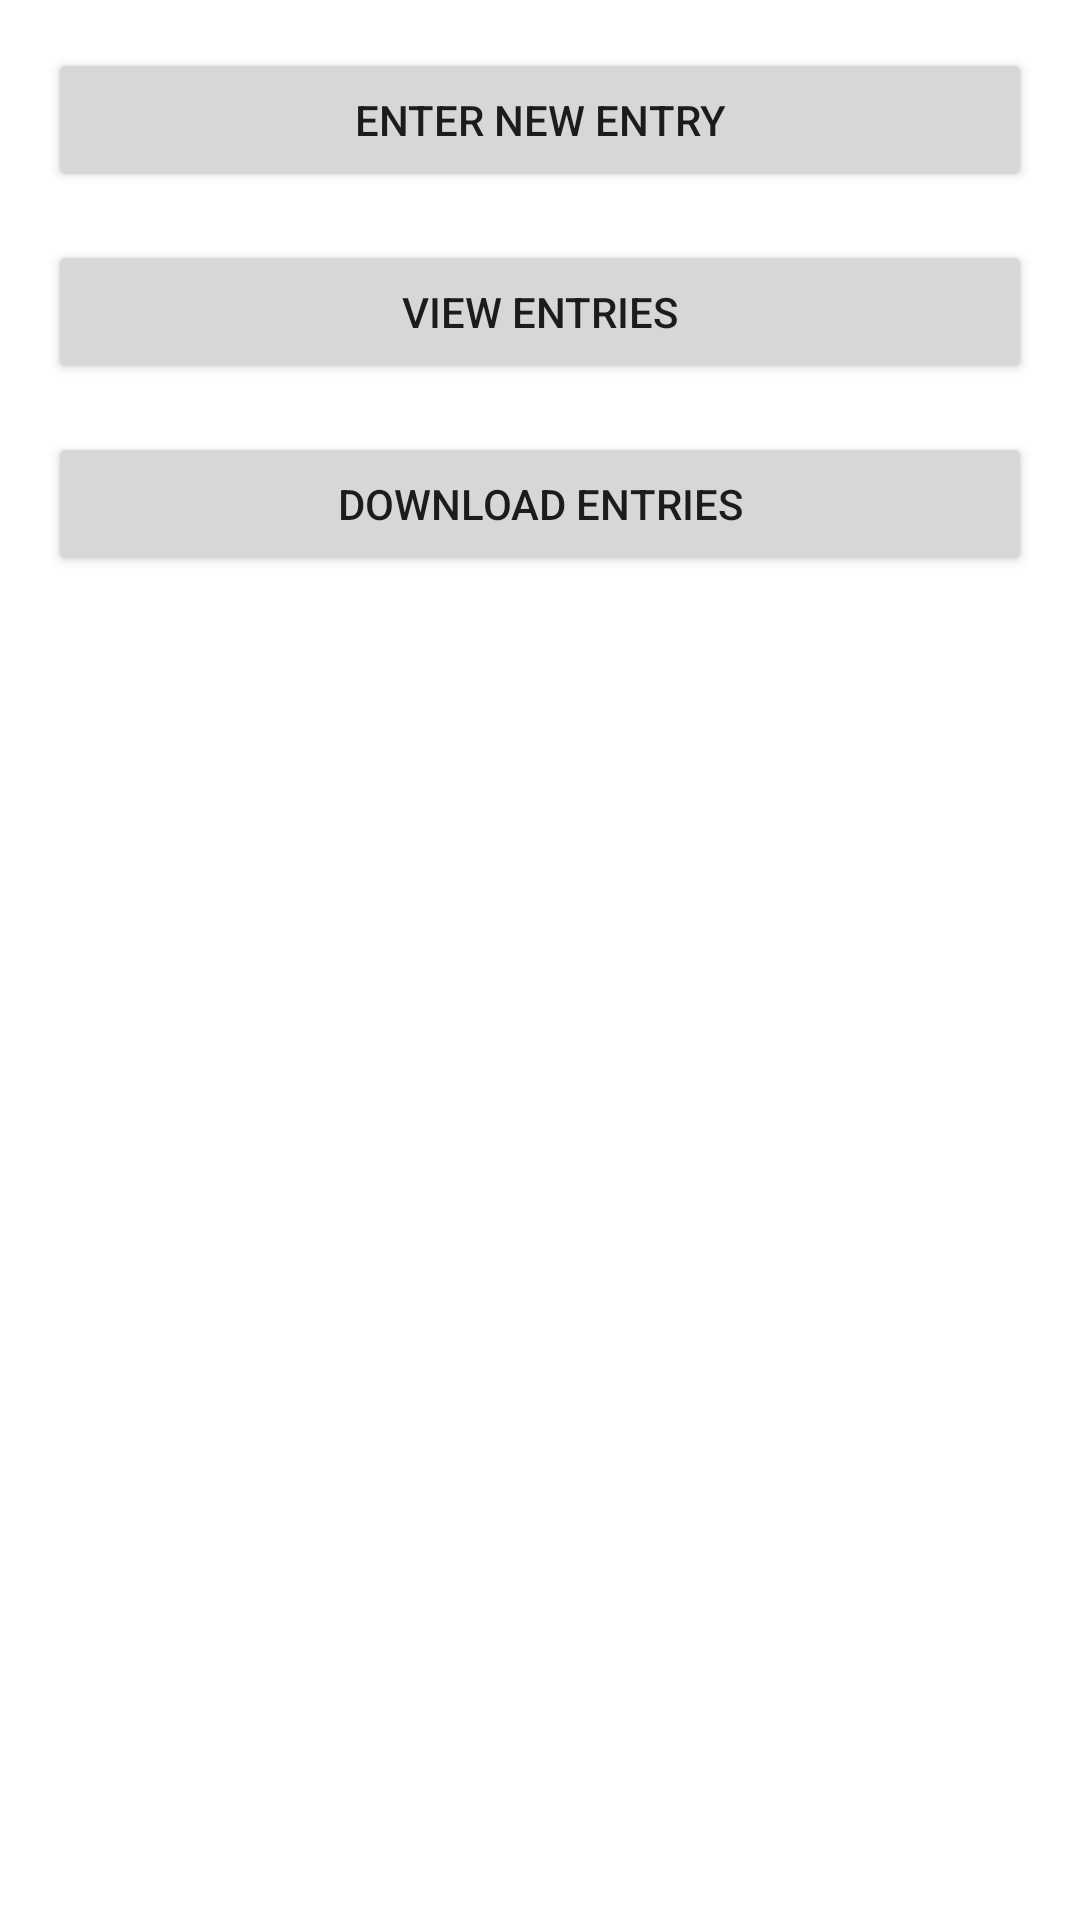

The Android layout XML behind this screen, and the referenced resources:
<!-- AndroidManifest.xml: application theme Theme.BiometricAttendance -->
<!-- res/layout/activity_admin_dashboard.xml -->
<LinearLayout
    xmlns:android="http://schemas.android.com/apk/res/android"
    android:layout_width="match_parent"
    android:layout_height="match_parent"
    android:orientation="vertical"
    android:padding="16dp">

    <Button
        android:id="@+id/enterNewEntryButton"
        android:layout_width="match_parent"
        android:layout_height="wrap_content"
        android:text="Enter New Entry"
        android:layout_marginBottom="16dp"/>

    <Button
        android:id="@+id/viewEntriesButton"
        android:layout_width="match_parent"
        android:layout_height="wrap_content"
        android:text="View Entries"
        android:layout_marginBottom="16dp"/>

    <Button
        android:id="@+id/downloadEntriesButton"
        android:layout_width="match_parent"
        android:layout_height="wrap_content"
        android:text="Download Entries"/>
</LinearLayout>
<!-- resources referenced by this layout -->
<resources>
  <style name="Theme.BiometricAttendance" parent="Theme.MaterialComponents.DayNight.DarkActionBar">
          
          <item name="colorPrimary">@color/purple_500</item>
          <item name="colorPrimaryVariant">@color/purple_700</item>
          <item name="colorOnPrimary">@color/white</item>
          
          <item name="colorSecondary">@color/teal_200</item>
          <item name="colorSecondaryVariant">@color/teal_700</item>
          <item name="colorOnSecondary">@color/black</item>
          
          <item name="android:statusBarColor">?attr/colorPrimaryVariant</item>
          
      </style>
  <!-- not gathered from this repository: default colours our renderer supplied (Android Studio template values) -->
  <color name="purple_500">#FF6200EE</color>
  <color name="purple_700">#FF3700B3</color>
  <color name="teal_200">#FF03DAC5</color>
  <color name="teal_700">#FF018786</color>
  <color name="black">#FF000000</color>
  <color name="white">#FFFFFFFF</color>
</resources>
